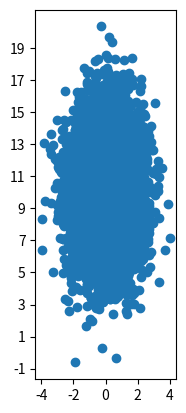

Source code (Python):
from __future__ import print_function
import os, sys
import time
import numpy as np
import matplotlib.pyplot as plt
from scipy import stats, linalg
from scipy.stats import multivariate_normal

# write function to generate observations from a multivariate normal(u,s) distribution
# The key to this is understanding how any multivariate normal can be decomposed into
#  a transformed multivariate standard normal(0,I) distribution
#  X ~ N(u,s) => X = u + s^(1/2)Z, where Z~N(0,I)
def multivar_normal(mean,cov,observations):
    k        = cov.shape[1]
    sqrt_cov = linalg.sqrtm(cov)
    samples = np.zeros((observations,2))
    for i in range(observations):
        Z        = np.random.normal(0, 1, k)
        # X is now a sample of N(mean,cov)
        X = mean + np.dot(sqrt_cov,Z)
        samples[i,:] = X
        #print(samples)
        if(False):
            print(mean); print(cov)
            print('std normal sample:',end=' '); print(Z)
            print('sqrt of cov:'); print(sqrt_cov)
            print('confirm sqrt computed correctly: sqrt_cov^2')
            print(sqrt_cov*sqrt_cov)
            X_ = np.dot(sqrt_cov,Z) #should be 2x1 col vector
            print(X_)
            print('transformed sample: X = mean + cov^(1/2)*Z = '); print(X)
    return samples

def main(arguments):

    mean = np.array([0,10])
    cov  = np.matrix('1 0;0 6')
    observations = 10000
    samples = multivar_normal(mean,cov,observations)
    sample_mean = np.mean(samples,axis=0)
    sample_cov  = np.cov(np.transpose(samples))
    print('sample_mean'); print(sample_mean)
    print('sample_cov'); print(sample_cov)
    plt.scatter(samples[:,0], samples[:,1])
    plt.xticks(np.arange(round(np.amin(samples[:,0])), np.amax(samples[:,0]), step=2))
    plt.yticks(np.arange(round(np.amin(samples[:,1])), np.amax(samples[:,1]), step=2))
    plt.axis('scaled')
    plt.show()


if __name__ == '__main__':
    sys.exit(main(sys.argv[1:]))
